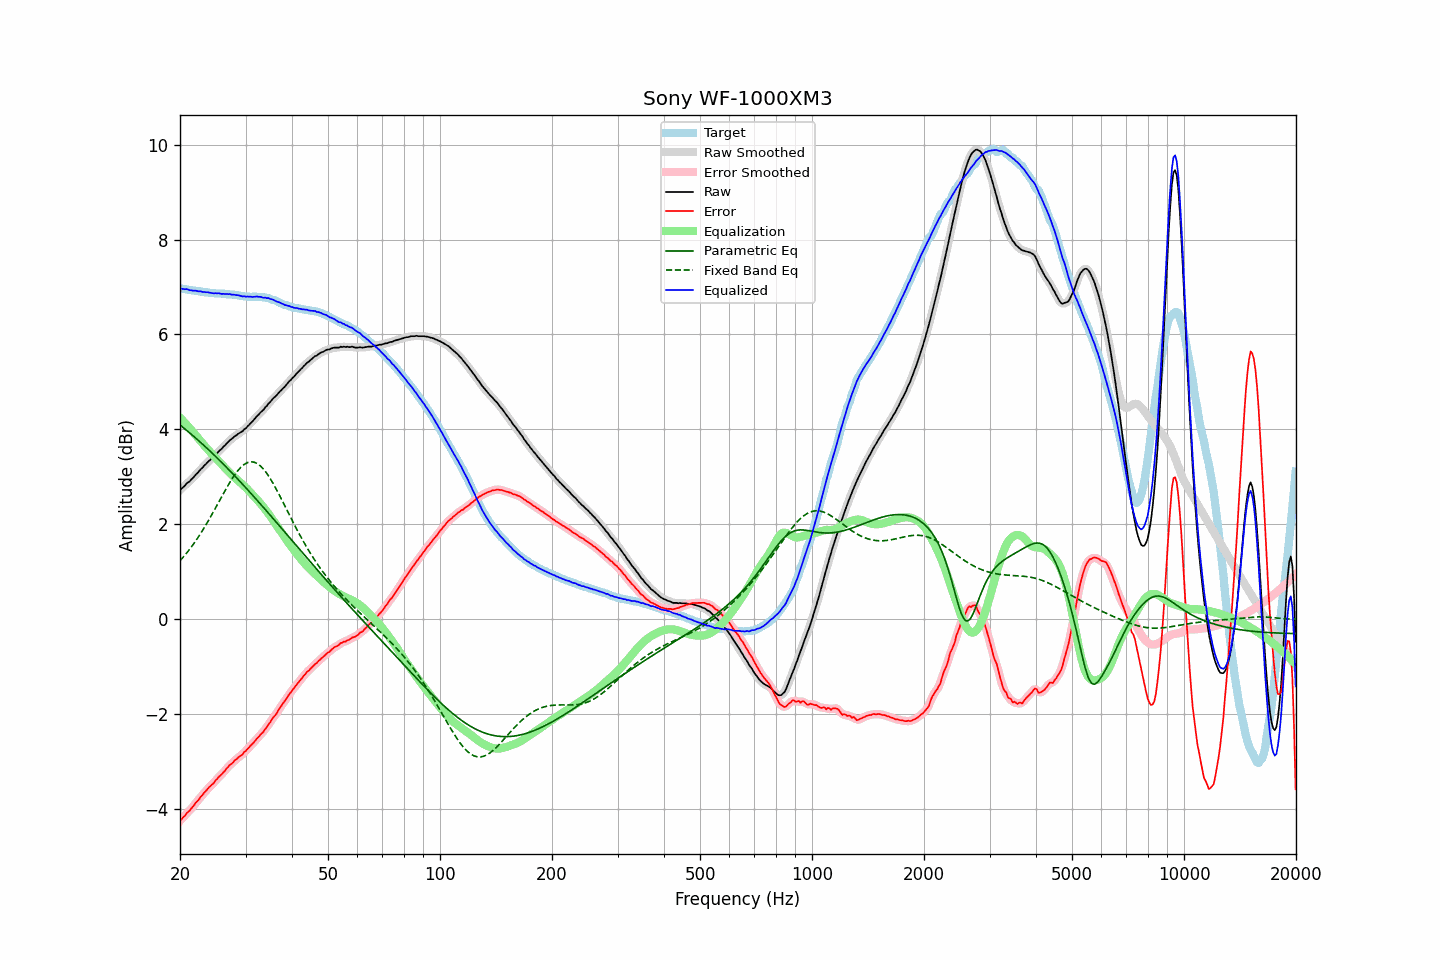

The data file committed next to this chart (first rows):
frequency, raw, error, smoothed, error_smoothed, equalization, parametric_eq, fixed_band_eq, equalized_raw, equalized_smoothed, target
20.00, 2.72, -4.25, 2.72, -4.25, 4.25, 4.09, 1.23, 6.97, 6.97, 6.97
20.20, 2.75, -4.21, 2.75, -4.21, 4.21, 4.06, 1.27, 6.96, 6.97, 6.97
20.40, 2.78, -4.17, 2.79, -4.17, 4.18, 4.04, 1.31, 6.96, 6.96, 6.96
20.61, 2.81, -4.14, 2.82, -4.14, 4.14, 4.01, 1.35, 6.95, 6.96, 6.96
20.81, 2.85, -4.09, 2.85, -4.10, 4.10, 3.98, 1.39, 6.96, 6.95, 6.95
21.02, 2.88, -4.06, 2.88, -4.06, 4.06, 3.95, 1.43, 6.95, 6.94, 6.95
21.23, 2.90, -4.03, 2.91, -4.03, 4.03, 3.93, 1.47, 6.93, 6.94, 6.94
21.44, 2.94, -3.99, 2.94, -3.99, 3.99, 3.90, 1.52, 6.93, 6.93, 6.93
21.66, 2.97, -3.95, 2.98, -3.95, 3.95, 3.87, 1.56, 6.92, 6.92, 6.92
21.87, 3.01, -3.91, 3.01, -3.91, 3.91, 3.84, 1.61, 6.92, 6.92, 6.92
22.09, 3.05, -3.86, 3.05, -3.87, 3.87, 3.81, 1.66, 6.92, 6.92, 6.91
22.31, 3.08, -3.83, 3.09, -3.82, 3.83, 3.78, 1.71, 6.91, 6.91, 6.91
22.54, 3.12, -3.79, 3.12, -3.79, 3.78, 3.75, 1.76, 6.91, 6.91, 6.91
22.76, 3.16, -3.74, 3.16, -3.74, 3.74, 3.72, 1.81, 6.91, 6.90, 6.90
22.99, 3.19, -3.71, 3.20, -3.70, 3.70, 3.69, 1.87, 6.90, 6.90, 6.90
23.22, 3.23, -3.66, 3.23, -3.66, 3.66, 3.66, 1.92, 6.90, 6.89, 6.89
23.45, 3.26, -3.63, 3.27, -3.62, 3.63, 3.63, 1.98, 6.89, 6.89, 6.89
23.69, 3.30, -3.59, 3.30, -3.58, 3.59, 3.59, 2.04, 6.89, 6.89, 6.89
23.92, 3.33, -3.54, 3.33, -3.55, 3.55, 3.56, 2.10, 6.88, 6.88, 6.88
24.16, 3.36, -3.51, 3.36, -3.51, 3.51, 3.53, 2.15, 6.88, 6.88, 6.88
24.40, 3.39, -3.48, 3.39, -3.48, 3.48, 3.50, 2.21, 6.87, 6.87, 6.88
24.65, 3.42, -3.45, 3.43, -3.45, 3.44, 3.47, 2.28, 6.86, 6.87, 6.87
24.89, 3.46, -3.40, 3.46, -3.41, 3.41, 3.43, 2.34, 6.87, 6.87, 6.86
25.14, 3.49, -3.37, 3.50, -3.37, 3.37, 3.40, 2.40, 6.86, 6.87, 6.86
25.39, 3.53, -3.33, 3.53, -3.33, 3.33, 3.37, 2.46, 6.87, 6.86, 6.86
25.65, 3.56, -3.30, 3.56, -3.30, 3.30, 3.33, 2.52, 6.86, 6.86, 6.86
25.91, 3.59, -3.27, 3.60, -3.26, 3.26, 3.30, 2.59, 6.85, 6.86, 6.86
26.16, 3.63, -3.23, 3.63, -3.23, 3.22, 3.27, 2.65, 6.86, 6.85, 6.86
26.43, 3.66, -3.20, 3.66, -3.19, 3.19, 3.23, 2.71, 6.85, 6.85, 6.86
26.69, 3.70, -3.14, 3.70, -3.15, 3.15, 3.20, 2.77, 6.85, 6.85, 6.85
26.96, 3.73, -3.11, 3.73, -3.11, 3.11, 3.16, 2.83, 6.85, 6.85, 6.85
27.23, 3.77, -3.07, 3.77, -3.08, 3.08, 3.13, 2.88, 6.85, 6.85, 6.84
27.50, 3.79, -3.05, 3.80, -3.05, 3.05, 3.09, 2.94, 6.84, 6.84, 6.84
27.77, 3.82, -3.02, 3.82, -3.01, 3.01, 3.06, 2.99, 6.84, 6.84, 6.84
28.05, 3.85, -2.98, 3.85, -2.98, 2.98, 3.02, 3.04, 6.84, 6.83, 6.83
28.33, 3.87, -2.96, 3.88, -2.95, 2.95, 2.99, 3.09, 6.83, 6.83, 6.83
28.62, 3.90, -2.92, 3.90, -2.92, 2.93, 2.95, 3.13, 6.83, 6.83, 6.83
28.90, 3.92, -2.89, 3.92, -2.90, 2.90, 2.91, 3.17, 6.82, 6.82, 6.82
29.19, 3.94, -2.87, 3.94, -2.87, 2.87, 2.88, 3.21, 6.81, 6.81, 6.81
29.48, 3.96, -2.85, 3.97, -2.84, 2.84, 2.84, 3.23, 6.80, 6.80, 6.81
29.78, 4.00, -2.80, 4.00, -2.81, 2.80, 2.80, 3.26, 6.81, 6.80, 6.80
30.08, 4.02, -2.78, 4.03, -2.77, 2.77, 2.77, 3.28, 6.79, 6.80, 6.80
30.38, 4.06, -2.73, 4.06, -2.73, 2.74, 2.73, 3.30, 6.80, 6.80, 6.80
30.68, 4.09, -2.70, 4.09, -2.70, 2.70, 2.69, 3.31, 6.79, 6.79, 6.79
30.99, 4.13, -2.66, 4.13, -2.66, 2.66, 2.66, 3.32, 6.80, 6.79, 6.79
31.30, 4.16, -2.63, 4.16, -2.63, 2.63, 2.62, 3.31, 6.79, 6.79, 6.79
31.61, 4.20, -2.59, 4.20, -2.59, 2.59, 2.58, 3.31, 6.79, 6.79, 6.80
31.93, 4.24, -2.55, 4.24, -2.55, 2.55, 2.54, 3.30, 6.80, 6.79, 6.80
32.24, 4.28, -2.51, 4.28, -2.51, 2.52, 2.50, 3.28, 6.80, 6.80, 6.79
32.57, 4.31, -2.48, 4.32, -2.47, 2.48, 2.47, 3.26, 6.79, 6.80, 6.79
32.89, 4.35, -2.43, 4.35, -2.44, 2.44, 2.43, 3.23, 6.79, 6.79, 6.79
33.22, 4.38, -2.40, 4.38, -2.40, 2.40, 2.39, 3.20, 6.78, 6.78, 6.79
33.55, 4.41, -2.37, 4.42, -2.36, 2.36, 2.35, 3.16, 6.77, 6.78, 6.78
33.89, 4.46, -2.32, 4.46, -2.32, 2.31, 2.31, 3.12, 6.78, 6.77, 6.78
34.23, 4.49, -2.27, 4.50, -2.27, 2.27, 2.27, 3.07, 6.76, 6.77, 6.77
34.57, 4.54, -2.22, 4.54, -2.22, 2.22, 2.23, 3.02, 6.77, 6.76, 6.76
34.92, 4.57, -2.18, 4.58, -2.17, 2.18, 2.20, 2.97, 6.75, 6.75, 6.75
35.27, 4.61, -2.12, 4.61, -2.12, 2.13, 2.16, 2.91, 6.74, 6.74, 6.74
35.62, 4.65, -2.07, 4.65, -2.08, 2.08, 2.12, 2.86, 6.73, 6.73, 6.72
35.97, 4.68, -2.04, 4.68, -2.03, 2.03, 2.08, 2.79, 6.71, 6.71, 6.72
... 635 more rows
